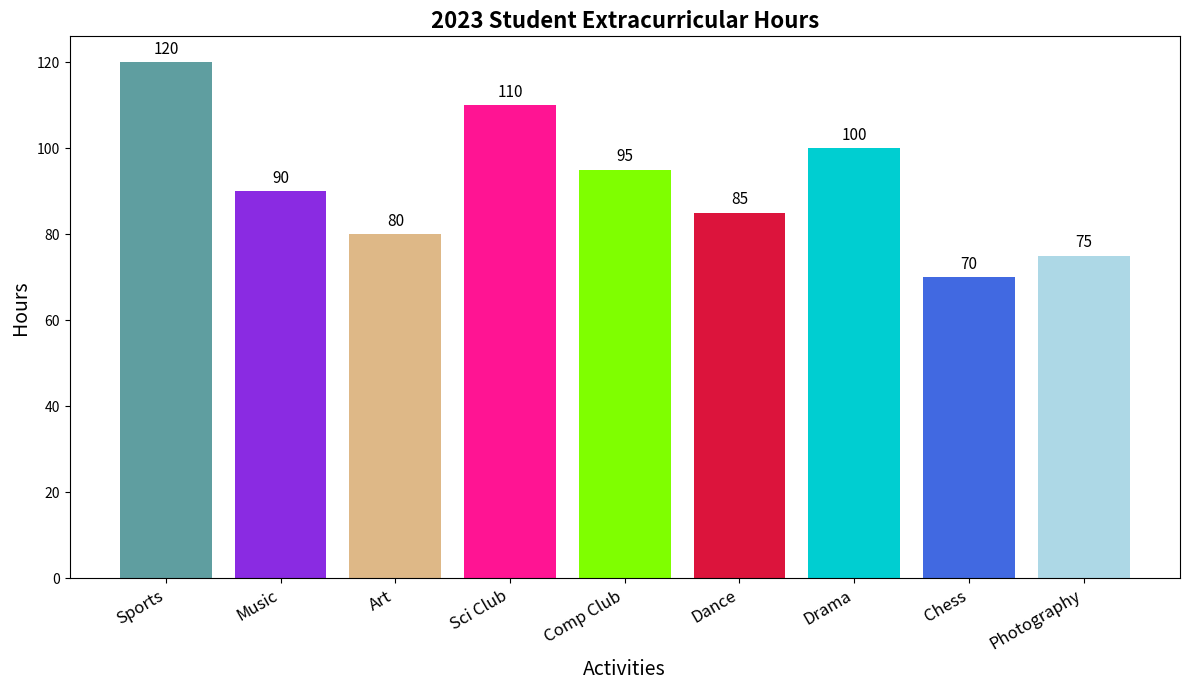

Python code for this plot:
import matplotlib.pyplot as plt
import numpy as np

subjects = ["Sports", "Music", "Art", "Sci Club", "Comp Club", "Dance", "Drama", "Chess", "Photography"]
hours_spent = np.array([120, 90, 80, 110, 95, 85, 100, 70, 75])

fig, ax = plt.subplots(figsize=(12, 7))

bar_positions = np.arange(len(subjects))
bars = ax.bar(bar_positions, hours_spent, color=['#5f9ea0', '#8a2be2', '#deb887', '#ff1493', '#7fff00', '#dc143c', '#00ced1', '#4169e1', '#add8e6'])

ax.set_title("2023 Student Extracurricular Hours", fontsize=16, fontweight='bold')
ax.set_xlabel("Activities", fontsize=14)
ax.set_ylabel("Hours", fontsize=14)

ax.set_xticks(bar_positions)
ax.set_xticklabels(subjects, rotation=30, ha='right', fontsize=12)

for bar in bars:
    height = bar.get_height()
    ax.annotate(f'{height}', 
                xy=(bar.get_x() + bar.get_width() / 2, height), 
                xytext=(0, 3), 
                textcoords="offset points",
                ha='center', va='bottom', fontsize=11, color='black')

plt.tight_layout()

plt.show()
